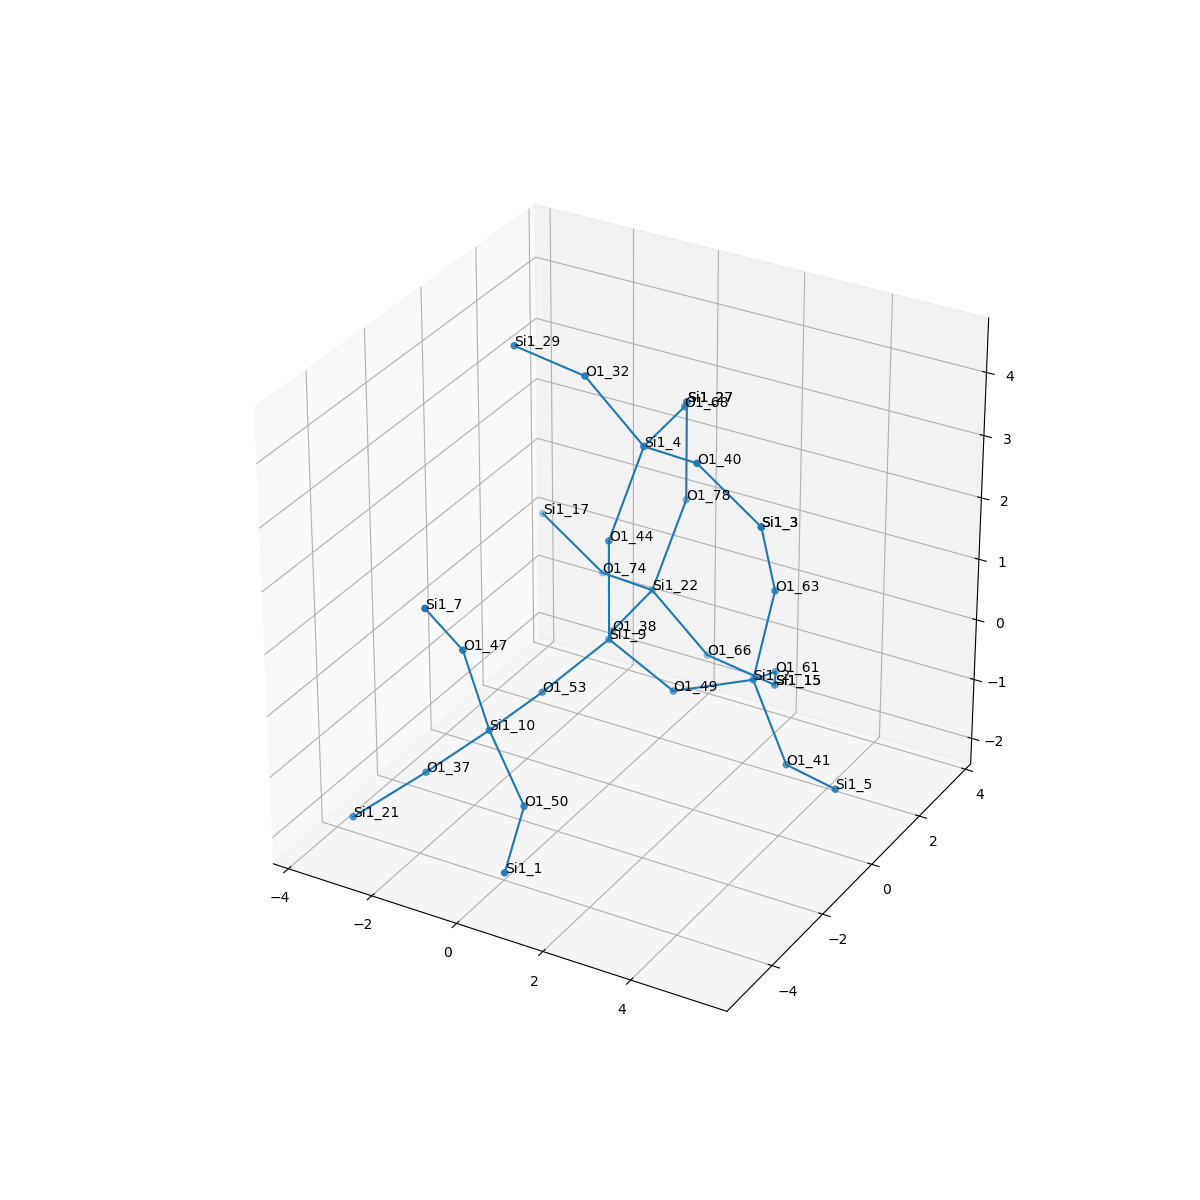

The data file committed next to this chart (first rows):
, neighbor_num, isite, atom, x, y, z, front_index
0, 0, 9, Si1, 0.0, 0.0, 0.0, 
1, 1, 44, O1, 3.0814879110195774e-33, 0.0, 1.61, 0.0
2, 1, 38, O1, -0.7408, 1.337, -0.5079, 0.0
3, 1, 49, O1, 1.515, -2.5573358480740065e-17, -0.5455, 0.0
4, 1, 53, O1, -0.7776, -1.299, -0.5469, 0.0
5, 2, 4, Si1, 0.5189, 0.4836, 3.056, 1.0
6, 2, 22, Si1, -0.7592, 2.945, -0.4198, 2.0
7, 2, 2, Si1, 2.847, 0.8998, -0.4235, 3.0
8, 2, 10, Si1, -1.021, -2.888, -0.6142, 4.0
9, 3, 68, O1, 0.5005, 2.091, 3.144, 5.0
10, 3, 40, O1, 2.038, -0.02098, 3.246, 5.0
11, 3, 32, O1, -0.4744, -0.1078, 4.18, 5.0
12, 3, 78, O1, -0.2403, 3.428, 1.026, 6.0
13, 3, 66, O1, 0.234, 3.536, -1.544, 6.0
14, 3, 74, O1, -2.278, 3.449, -0.6098, 6.0
15, 3, 63, O1, 3.306, 0.9218, 1.122, 7.0
16, 3, 61, O1, 2.521, 2.395, -0.9245, 7.0
17, 3, 41, O1, 4.007, 0.2587, -1.344, 7.0
18, 3, 50, O1, 0.2401, -3.605, -1.312, 8.0
19, 3, 37, O1, -2.346, -3.204, -1.474, 8.0
20, 3, 47, O1, -1.228, -3.473, 0.8711, 8.0
21, 4, 27, Si1, -0.2403, 3.428, 2.636, 9.0
22, 4, 3, Si1, 3.455, 0.06735, 2.481, 10.0
23, 4, 29, Si1, -2.074, -0.1676, 4.387, 11.0
24, 4, 27, Si1, -0.2403, 3.428, 2.636, 12.0
25, 4, 15, Si1, 1.834, 3.596, -1.751, 13.0
26, 4, 17, Si1, -3.696, 3.361, 0.1552, 14.0
27, 4, 3, Si1, 3.455, 0.06735, 2.481, 15.0
28, 4, 15, Si1, 1.834, 3.596, -1.751, 16.0
29, 4, 5, Si1, 5.482, -0.3704, -1.18, 17.0
30, 4, 1, Si1, 0.7287, -5.093, -1.698, 18.0
31, 4, 21, Si1, -3.344, -4.365, -1.974, 19.0
32, 4, 7, Si1, -1.298, -4.655, 1.963, 20.0
